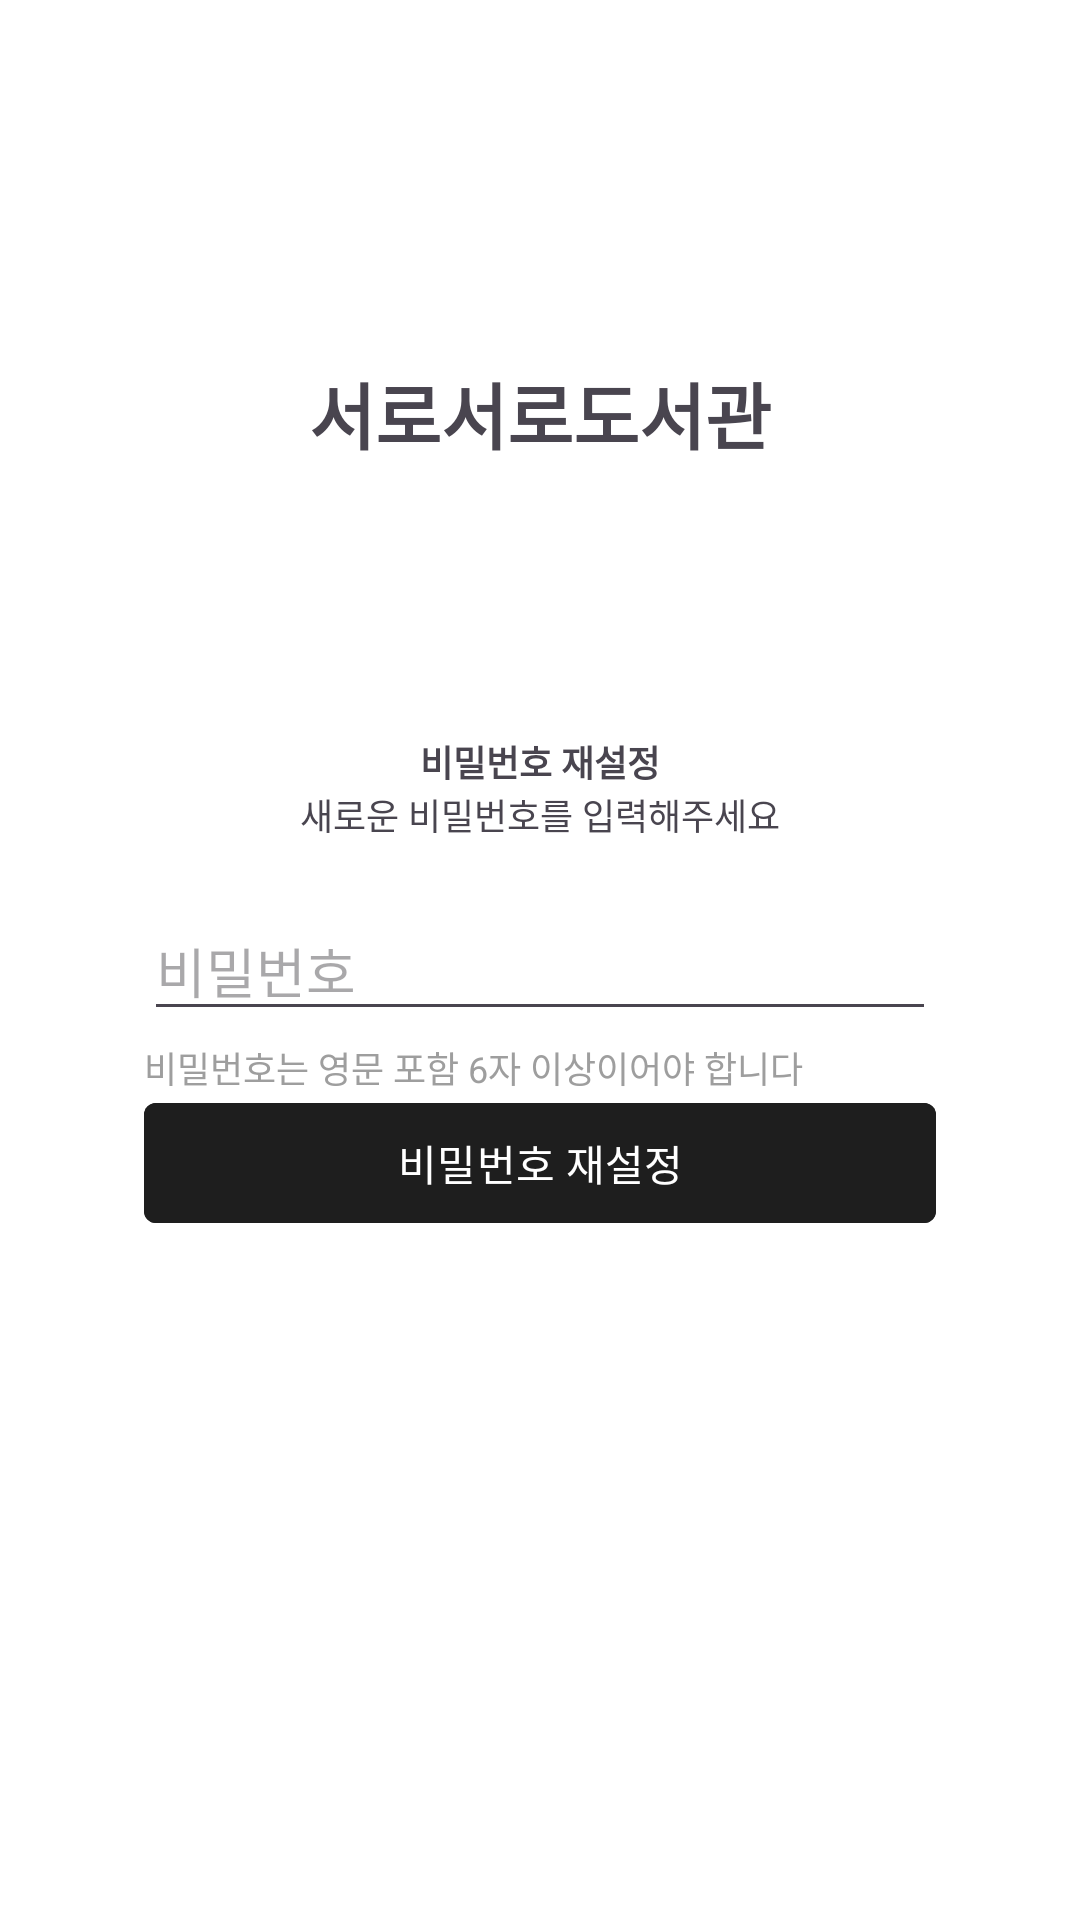

Here is an Android app screen rendered from its layout file. Give the layout XML and the strings, colors and styles it references.
<!-- AndroidManifest.xml: application theme Theme.LibraryTogether -->
<!-- res/layout/reset_password.xml -->
<?xml version="1.0" encoding="utf-8"?>
<androidx.constraintlayout.widget.ConstraintLayout
    xmlns:android="http://schemas.android.com/apk/res/android"
    xmlns:tools="http://schemas.android.com/tools"
    xmlns:app="http://schemas.android.com/apk/res-auto"
    android:layout_width="match_parent"
    android:layout_height="match_parent"
    tools:context=".feature.auth.ForgotPasswordActivity">

    <TextView
        android:id="@+id/AppNameText"
        android:layout_width="wrap_content"
        android:layout_height="wrap_content"
        android:text="@string/app_name"
        android:textSize="24sp"
        android:textStyle="bold"
        android:layout_marginTop="120dp"
        android:layout_marginBottom="90dp"
        app:layout_constraintStart_toStartOf="parent"
        app:layout_constraintEnd_toEndOf="parent"
        app:layout_constraintTop_toTopOf="parent"
        app:layout_constraintBottom_toTopOf="@id/ResetPasswordText"/>

    <TextView
        android:id="@+id/ResetPasswordText"
        android:layout_width="wrap_content"
        android:layout_height="wrap_content"
        android:text="@string/reset_password_title"
        android:textSize="12sp"
        android:textStyle="bold"
        app:layout_constraintStart_toStartOf="parent"
        app:layout_constraintEnd_toEndOf="parent"
        app:layout_constraintTop_toBottomOf="@id/AppNameText"
        app:layout_constraintBottom_toTopOf="@id/ResetPasswordSubText"/>

    <TextView
        android:id="@+id/ResetPasswordSubText"
        android:layout_width="wrap_content"
        android:layout_height="wrap_content"
        android:text="@string/reset_password_subtitle"
        android:textSize="12sp"
        app:layout_constraintStart_toStartOf="parent"
        app:layout_constraintEnd_toEndOf="parent"
        app:layout_constraintTop_toBottomOf="@id/ResetPasswordText" />

    <EditText
        android:id="@+id/PasswordText"
        android:layout_width="0dp"
        android:layout_height="wrap_content"
        android:hint="@string/hint_password"
        android:inputType="textPassword"
        android:autofillHints="password"
        android:layout_marginHorizontal="48dp"
        android:layout_marginTop="20dp"
        app:layout_constraintStart_toStartOf="parent"
        app:layout_constraintEnd_toEndOf="parent"
        app:layout_constraintTop_toBottomOf="@id/ResetPasswordSubText"/>

    <TextView
        android:id="@+id/PasswordHintText"
        android:layout_width="0dp"
        android:layout_height="wrap_content"
        android:text="@string/password_hint"
        android:textSize="12sp"
        android:textColor="#9E9E9E"
        android:layout_marginHorizontal="48dp"
        android:layout_marginTop="4dp"
        app:layout_constraintStart_toStartOf="parent"
        app:layout_constraintEnd_toEndOf="parent"
        app:layout_constraintTop_toBottomOf="@id/PasswordText"
        app:layout_constraintBottom_toTopOf="@id/ResetPasswordButton"/>

    <com.google.android.material.button.MaterialButton
        android:id="@+id/ResetPasswordButton"
        android:layout_width="0dp"
        android:layout_height="wrap_content"
        android:backgroundTint="#1E1E1E"
        android:text="@string/reset_password_button"
        android:layout_marginHorizontal="48dp"
        android:layout_marginVertical="20dp"
        app:cornerRadius="4dp"
        app:layout_constraintStart_toStartOf="parent"
        app:layout_constraintEnd_toEndOf="parent"
        app:layout_constraintTop_toBottomOf="@id/PasswordText" />


</androidx.constraintlayout.widget.ConstraintLayout>
<!-- resources referenced by this layout -->
<resources>
  <string name="app_name">서로서로도서관</string>
  <string name="hint_password">비밀번호</string>
  <string name="password_hint">비밀번호는 영문 포함 6자 이상이어야 합니다</string>
  <string name="reset_password_button">비밀번호 재설정</string>
  <string name="reset_password_subtitle">새로운 비밀번호를 입력해주세요</string>
  <string name="reset_password_title">비밀번호 재설정</string>
  <style name="Theme.LibraryTogether" parent="Base.Theme.LibraryTogether" />
  <style name="Base.Theme.LibraryTogether" parent="Theme.Material3.DayNight.NoActionBar">
          <item name="colorPrimary">@color/my_primary</item>
  
          <item name="colorOnPrimary">@color/white</item>
  
          <item name="colorSecondary">@color/my_primary</item>
  
          <item name="android:statusBarColor">@color/my_primary</item>
  
          <item name="android:windowBackground">@color/white</item>
  
          <item name="android:colorBackground">@color/white</item>
  
          <item name="colorSurface">@color/white</item>
  
          <item name="colorSurfaceContainer">@color/white</item>
  
          <item name="colorSecondaryContainer">@color/my_secondary</item>
      </style>
  <color name="my_primary">#62ACC5</color>
  <color name="white">#FFFFFF</color>
  <color name="my_secondary">#D9EBF1</color>
</resources>
